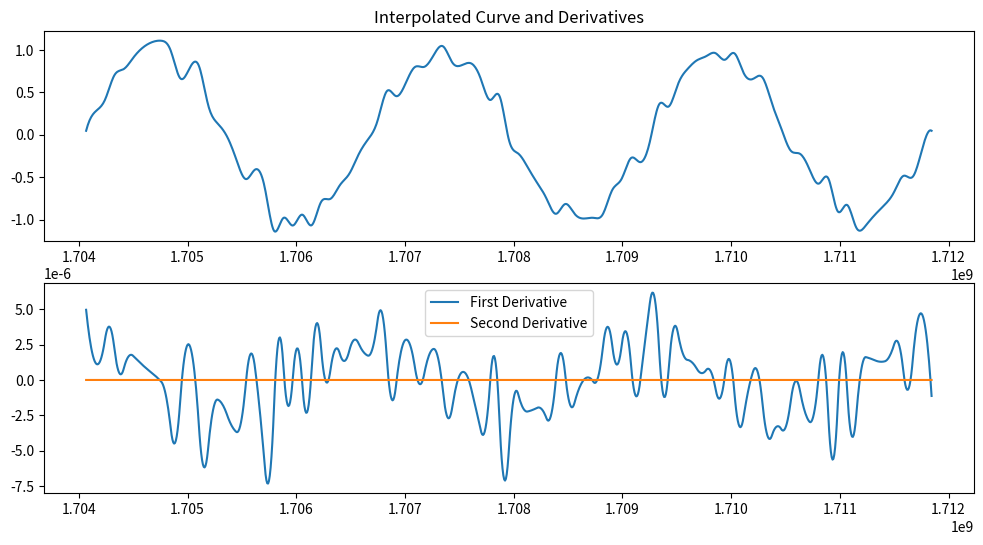

The script that saved this image:
import datetime
import numpy as np
import matplotlib.pyplot as plt

from scipy.interpolate import CubicSpline

def analyze_shape(points):
    datetimes = []
    values = []
    for x in points:
        datetimes.append(x[0])
        values.append(x[1])

    # Convert datetime to a numerical format (e.g., timestamp or ordinal)
    times_numeric = np.array([dt.timestamp() for dt in datetimes])

    # Sort the data based on time, just in case it's not sorted
    sorted_indices = np.argsort(times_numeric)
    times_numeric_sorted = times_numeric[sorted_indices]
    values_sorted = np.array(values)[sorted_indices]

    # Interpolate using a cubic spline
    cs = CubicSpline(times_numeric_sorted, values_sorted)

    # Generate a dense set of points for analysis
    dense_times = np.linspace(times_numeric_sorted.min(), times_numeric_sorted.max(), 1000)
    dense_values = cs(dense_times)

    # Calculate the first derivative (slope)
    first_derivative = cs.derivative()(dense_times)

    # Calculate the second derivative (curvature)
    second_derivative = cs.derivative(2)(dense_times)

    # Analyze the shape based on derivatives
    # This is a simplified heuristic; you might need to adjust the thresholds based on your data
    if np.all(first_derivative > 0) and np.mean(np.abs(second_derivative)) < 0.01:
        shape = "Upwards Line"
    elif np.all(first_derivative < 0) and np.mean(np.abs(second_derivative)) < 0.01:
        shape = "Downwards Line"
    elif np.any(first_derivative[:-50] > 0) and np.all(np.abs(first_derivative[-50:]) < 0.01):  # Looking at the end of the curve for a plateau
        shape = "Upwards Line with a Hook"
    elif np.any(first_derivative[:-50] < 0) and np.all(np.abs(first_derivative[-50:]) < 0.01):
        shape = "Downwards Line with a Hook"
    else:
        shape = "Uncertain Shape"

    # Optionally, plot the curve and its derivative for visualization
    plt.figure(figsize=(12, 6))
    plt.subplot(2, 1, 1)
    plt.plot(dense_times, dense_values, label="Interpolated Curve")
    plt.title("Interpolated Curve and Derivatives")

    plt.subplot(2, 1, 2)
    plt.plot(dense_times, first_derivative, label="First Derivative")
    plt.plot(dense_times, second_derivative, label="Second Derivative")
    plt.legend()
    plt.show()

    return shape

# Function to generate wave-like data
def generate_wave_data(start_date_str, end_date_str):
    start_date = datetime.datetime.strptime(start_date_str, '%Y-%m-%d')
    end_date = datetime.datetime.strptime(end_date_str, '%Y-%m-%d')
    date_range = [start_date + datetime.timedelta(days=x) for x in range((end_date - start_date).days + 1)]

    x = np.arange(len(date_range))
    data = [(date_range[i], np.sin(2 * np.pi * (i / 30)) + np.random.normal(0, 0.1)) for i in x]
    return data

# Example usage
start_date_str = '2024-01-01'
end_date_str = '2024-03-31'
wave_data = generate_wave_data(start_date_str, end_date_str)

analyze_shape(wave_data)
